Image classification data set "isolated_obj" (aharmer/dishBugs on GitHub). Class labels (22): acari mites and ticks, amphipoda, annelida worms, araneae spiders, archaeognatha bristletails, blattodea cockroaches, carabidae ground beetles, chilopoda centipedes, coleoptera beetles, coleoptera larva, collembola springtails, diplopoda millipedes, diptera flies, formicidae ants, gastropoda snails and slugs, hymenoptera bees and wasps, isopoda woodlice, opiliones harvestmen, orthoptera grasshoppers and crickets, pseudoscorpiones false scorpions, tipulidae crane flies, vespidae wasps.

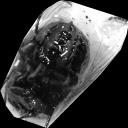
Label: diptera flies

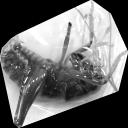
Label: orthoptera grasshoppers and crickets

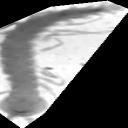
Label: chilopoda centipedes

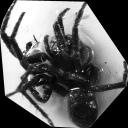
Label: araneae spiders

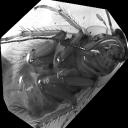
Label: blattodea cockroaches

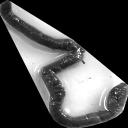
Label: annelida worms
